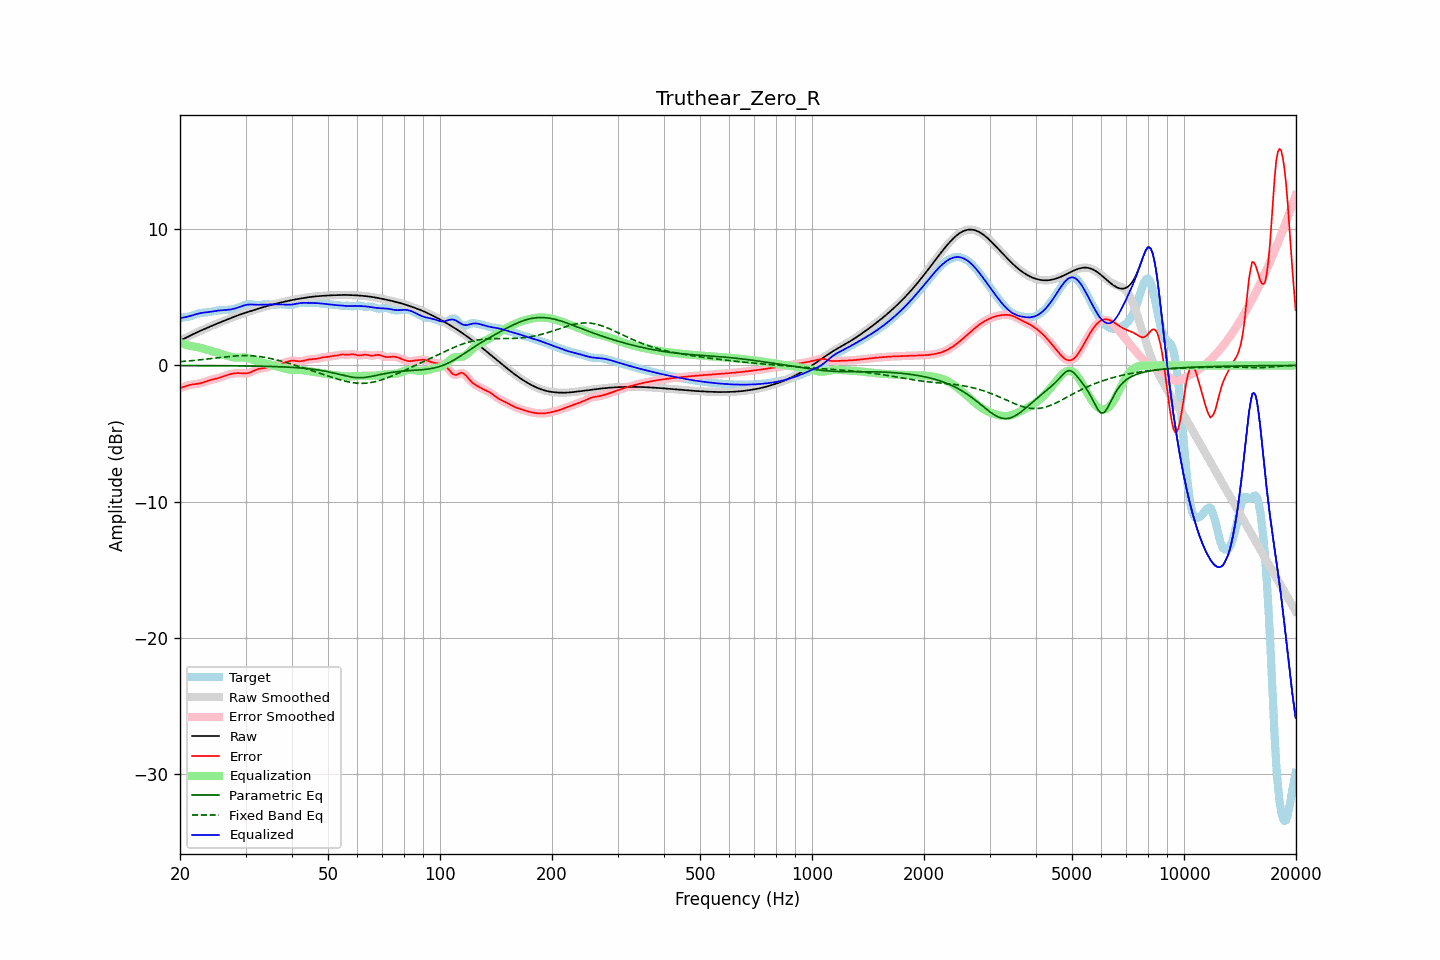

Source data for this figure (header and first rows):
frequency, raw, error, smoothed, error_smoothed, equalization, parametric_eq, fixed_band_eq, equalized_raw, equalized_smoothed, target
20.00, 1.82, -1.66, 1.82, -1.66, 1.66, -0.01, 0.28, 3.48, 3.48, 3.48
20.20, 1.88, -1.63, 1.88, -1.62, 1.62, -0.01, 0.29, 3.50, 3.50, 3.50
20.40, 1.94, -1.59, 1.94, -1.58, 1.58, -0.01, 0.30, 3.52, 3.52, 3.52
20.61, 2.00, -1.54, 2.00, -1.54, 1.54, -0.01, 0.31, 3.54, 3.54, 3.54
20.81, 2.06, -1.50, 2.06, -1.50, 1.51, -0.01, 0.32, 3.57, 3.57, 3.56
21.02, 2.12, -1.47, 2.12, -1.47, 1.48, -0.01, 0.33, 3.59, 3.59, 3.58
21.23, 2.17, -1.43, 2.17, -1.43, 1.45, -0.01, 0.34, 3.62, 3.62, 3.61
21.44, 2.23, -1.41, 2.23, -1.41, 1.42, -0.01, 0.35, 3.65, 3.65, 3.64
21.66, 2.29, -1.39, 2.29, -1.39, 1.40, -0.01, 0.36, 3.69, 3.69, 3.69
21.87, 2.35, -1.38, 2.35, -1.38, 1.38, -0.01, 0.37, 3.73, 3.73, 3.73
22.09, 2.40, -1.37, 2.40, -1.37, 1.36, -0.01, 0.38, 3.76, 3.76, 3.77
22.31, 2.46, -1.35, 2.46, -1.35, 1.34, -0.01, 0.39, 3.80, 3.80, 3.81
22.54, 2.51, -1.33, 2.51, -1.33, 1.32, -0.01, 0.41, 3.83, 3.83, 3.84
22.76, 2.56, -1.30, 2.56, -1.30, 1.29, -0.01, 0.42, 3.85, 3.85, 3.86
22.99, 2.61, -1.26, 2.61, -1.26, 1.26, -0.01, 0.43, 3.87, 3.87, 3.88
23.22, 2.66, -1.22, 2.66, -1.22, 1.22, -0.01, 0.44, 3.88, 3.88, 3.88
23.45, 2.71, -1.18, 2.71, -1.18, 1.18, -0.01, 0.46, 3.90, 3.90, 3.89
23.69, 2.77, -1.14, 2.77, -1.14, 1.15, -0.02, 0.47, 3.91, 3.91, 3.90
23.92, 2.82, -1.10, 2.82, -1.10, 1.11, -0.02, 0.49, 3.93, 3.93, 3.92
24.16, 2.87, -1.07, 2.87, -1.07, 1.07, -0.02, 0.50, 3.94, 3.94, 3.94
24.40, 2.92, -1.04, 2.92, -1.04, 1.04, -0.02, 0.51, 3.96, 3.96, 3.96
24.65, 2.97, -1.01, 2.97, -1.01, 1.01, -0.02, 0.53, 3.98, 3.98, 3.98
24.89, 3.02, -0.99, 3.02, -0.99, 0.98, -0.02, 0.54, 4.00, 4.00, 4.01
25.14, 3.07, -0.95, 3.07, -0.95, 0.95, -0.02, 0.56, 4.02, 4.02, 4.02
25.39, 3.12, -0.92, 3.12, -0.92, 0.91, -0.02, 0.57, 4.03, 4.03, 4.04
25.65, 3.17, -0.88, 3.17, -0.88, 0.88, -0.02, 0.59, 4.04, 4.04, 4.05
25.91, 3.21, -0.84, 3.21, -0.84, 0.84, -0.02, 0.60, 4.05, 4.05, 4.06
26.16, 3.26, -0.80, 3.26, -0.80, 0.80, -0.02, 0.61, 4.06, 4.06, 4.06
26.43, 3.31, -0.76, 3.31, -0.76, 0.76, -0.02, 0.63, 4.07, 4.07, 4.07
26.69, 3.36, -0.72, 3.36, -0.72, 0.72, -0.02, 0.64, 4.08, 4.08, 4.08
26.96, 3.41, -0.68, 3.41, -0.68, 0.68, -0.02, 0.65, 4.09, 4.09, 4.09
27.23, 3.45, -0.65, 3.45, -0.65, 0.65, -0.03, 0.66, 4.10, 4.10, 4.10
27.50, 3.50, -0.62, 3.50, -0.62, 0.62, -0.03, 0.67, 4.12, 4.12, 4.12
27.77, 3.55, -0.60, 3.55, -0.60, 0.60, -0.03, 0.68, 4.15, 4.15, 4.14
28.05, 3.59, -0.58, 3.59, -0.58, 0.58, -0.03, 0.69, 4.18, 4.18, 4.17
28.33, 3.64, -0.57, 3.64, -0.57, 0.58, -0.03, 0.70, 4.21, 4.21, 4.21
28.62, 3.68, -0.56, 3.68, -0.56, 0.57, -0.03, 0.71, 4.25, 4.25, 4.24
28.90, 3.72, -0.57, 3.72, -0.57, 0.57, -0.03, 0.71, 4.29, 4.29, 4.29
29.19, 3.76, -0.57, 3.76, -0.57, 0.58, -0.03, 0.72, 4.34, 4.34, 4.33
29.48, 3.80, -0.58, 3.80, -0.58, 0.58, -0.04, 0.72, 4.38, 4.38, 4.38
29.78, 3.84, -0.58, 3.84, -0.58, 0.58, -0.04, 0.72, 4.42, 4.42, 4.42
30.08, 3.88, -0.58, 3.88, -0.58, 0.57, -0.04, 0.72, 4.45, 4.45, 4.46
30.38, 3.92, -0.57, 3.92, -0.57, 0.55, -0.04, 0.72, 4.47, 4.47, 4.49
30.68, 3.96, -0.54, 3.96, -0.54, 0.52, -0.04, 0.72, 4.48, 4.48, 4.50
30.99, 3.99, -0.50, 3.99, -0.50, 0.48, -0.04, 0.71, 4.48, 4.48, 4.49
31.30, 4.03, -0.45, 4.03, -0.45, 0.44, -0.05, 0.71, 4.47, 4.47, 4.48
31.61, 4.07, -0.39, 4.07, -0.39, 0.40, -0.05, 0.70, 4.47, 4.47, 4.46
31.93, 4.11, -0.33, 4.11, -0.33, 0.35, -0.05, 0.69, 4.46, 4.46, 4.44
32.24, 4.15, -0.28, 4.15, -0.29, 0.31, -0.05, 0.68, 4.45, 4.45, 4.43
32.57, 4.18, -0.25, 4.18, -0.25, 0.27, -0.05, 0.66, 4.46, 4.46, 4.43
32.89, 4.22, -0.23, 4.22, -0.23, 0.24, -0.06, 0.65, 4.46, 4.46, 4.44
33.22, 4.25, -0.21, 4.25, -0.21, 0.21, -0.06, 0.63, 4.47, 4.47, 4.47
33.55, 4.29, -0.20, 4.29, -0.20, 0.19, -0.06, 0.61, 4.47, 4.47, 4.49
33.89, 4.32, -0.18, 4.32, -0.18, 0.16, -0.06, 0.59, 4.48, 4.48, 4.51
34.23, 4.36, -0.15, 4.36, -0.15, 0.13, -0.07, 0.57, 4.48, 4.48, 4.51
34.57, 4.39, -0.11, 4.39, -0.11, 0.10, -0.07, 0.54, 4.49, 4.48, 4.50
34.92, 4.42, -0.06, 4.42, -0.06, 0.06, -0.07, 0.52, 4.48, 4.48, 4.48
35.27, 4.45, -0.01, 4.45, -0.01, 0.03, -0.08, 0.49, 4.48, 4.48, 4.46
35.62, 4.48, 0.03, 4.48, 0.03, -0.01, -0.08, 0.46, 4.48, 4.48, 4.45
35.97, 4.51, 0.06, 4.51, 0.06, -0.04, -0.08, 0.44, 4.48, 4.48, 4.45
... 635 more rows
